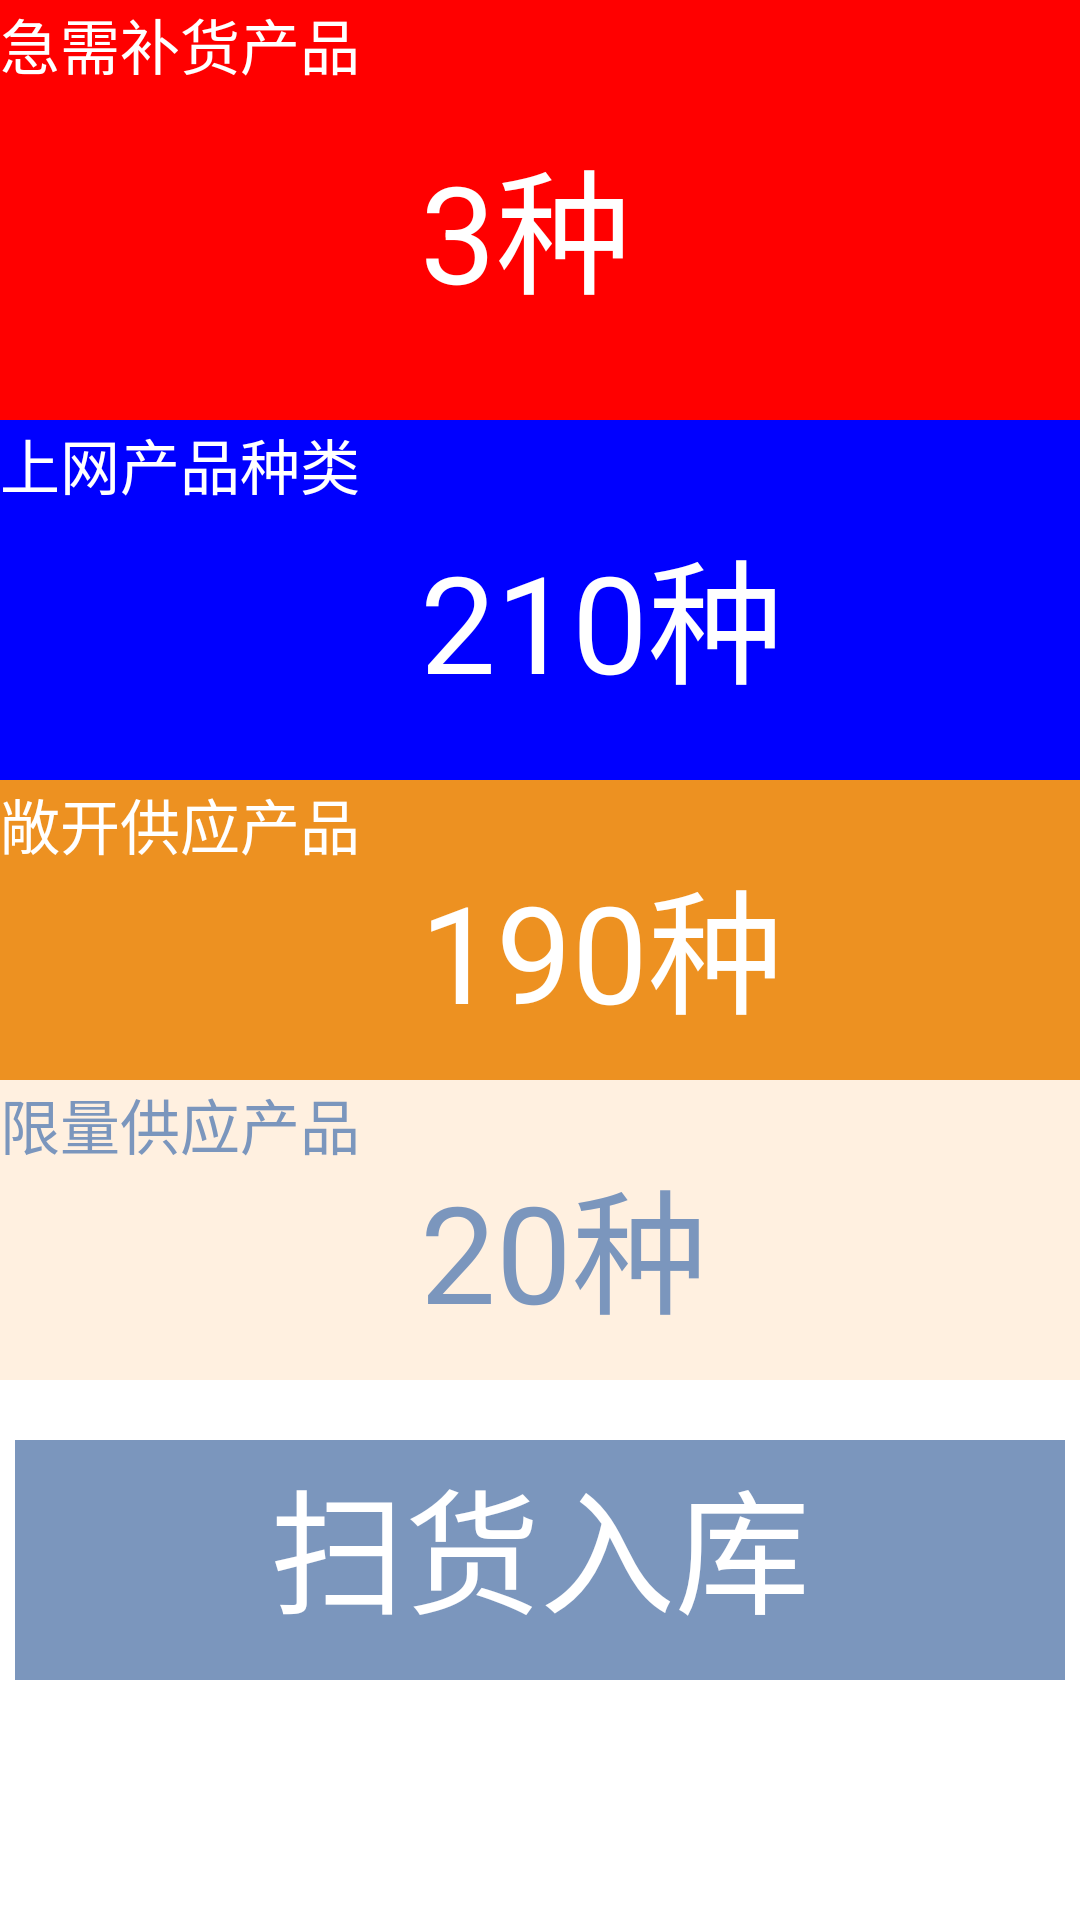

The Android layout XML behind this screen, and the referenced resources:
<!-- AndroidManifest.xml: application theme AppTheme -->
<!-- res/layout/stock.xml -->
<?xml version="1.0" encoding="utf-8"?>

<LinearLayout xmlns:android="http://schemas.android.com/apk/res/android"
    android:id="@+id/main"
    android:layout_width="fill_parent"
    android:layout_height="match_parent"
    android:background="@color/white"
    android:orientation="vertical" >
<ScrollView
    android:layout_width="fill_parent"
    android:layout_height="wrap_content" >
        <LinearLayout 
    android:layout_width="fill_parent"
    android:layout_height="match_parent"
    android:background="@color/white"
    android:orientation="vertical" >

    <LinearLayout
        android:layout_width="match_parent"
        android:layout_height="140dp"
        android:background="@color/red"
        android:orientation="horizontal"
        android:paddingBottom="10dp" >

        <TextView
            android:id="@+id/TextView04"
            android:layout_width="wrap_content"
            android:layout_height="wrap_content"
            android:text="急需补货产品"
            android:textAppearance="?android:attr/textAppearanceMedium"
            android:textColor="@color/white"
            android:textSize="20sp" />

        <TextView
            android:id="@+id/TextView03"
            android:layout_width="wrap_content"
            android:layout_height="wrap_content"
            android:layout_gravity="center_vertical|center_horizontal"
            android:layout_marginLeft="20dp"
            android:layout_marginTop="10dp"
            android:text="3种"
            android:textAppearance="?android:attr/textAppearanceLarge"
            android:textColor="@color/white"
            android:textSize="45sp" />
    </LinearLayout>

    <LinearLayout
        android:layout_width="match_parent"
        android:layout_height="120dp"
        android:background="@color/blue"
        android:orientation="horizontal"
        android:paddingBottom="10dp" >

        <TextView
            android:id="@+id/TextView07"
            android:layout_width="wrap_content"
            android:layout_height="wrap_content"
            android:text="上网产品种类"
            android:textAppearance="?android:attr/textAppearanceMedium"
            android:textColor="@color/white"
            android:textSize="20sp" />

        <TextView
            android:id="@+id/TextView08"
            android:layout_width="wrap_content"
            android:layout_height="wrap_content"
            android:layout_gravity="center_vertical|center_horizontal"
            android:layout_marginLeft="20dp"
            android:layout_marginTop="10dp"
            android:text="210种"
            android:textAppearance="?android:attr/textAppearanceLarge"
            android:textColor="@color/white"
            android:textSize="45sp" />
    </LinearLayout>

    <LinearLayout
        android:layout_width="match_parent"
        android:layout_height="100dp"
        android:background="@color/gold"
        android:orientation="horizontal"
        android:paddingBottom="10dp" >

        <TextView
            android:id="@+id/TextView06"
            android:layout_width="wrap_content"
            android:layout_height="wrap_content"
            android:text="敞开供应产品"
            android:textAppearance="?android:attr/textAppearanceMedium"
            android:textColor="@color/white"
            android:textSize="20sp" />

        <TextView
            android:id="@+id/TextView05"
            android:layout_width="wrap_content"
            android:layout_height="wrap_content"
            android:layout_gravity="center_vertical|center_horizontal"
            android:layout_marginLeft="20dp"
            android:layout_marginTop="10dp"
            android:text="190种"
            android:textAppearance="?android:attr/textAppearanceLarge"
            android:textColor="@color/white"
            android:textSize="45sp" />
    </LinearLayout>

    <LinearLayout
        android:layout_width="match_parent"
        android:layout_height="100dp"
        android:layout_marginBottom="10dp"
        android:background="@color/sbc_list_item"
        android:orientation="horizontal"
        android:paddingBottom="10dp" >

        <TextView
            android:id="@+id/TextView02"
            android:layout_width="wrap_content"
            android:layout_height="wrap_content"
            android:text="限量供应产品"
            android:textAppearance="?android:attr/textAppearanceMedium"
            android:textColor="@color/green"
            android:textSize="20sp" />

        <TextView
            android:id="@+id/TextView01"
            android:layout_width="wrap_content"
            android:layout_height="wrap_content"
            android:layout_gravity="center_vertical|center_horizontal"
            android:layout_marginLeft="20dp"
            android:layout_marginTop="10dp"
            android:text="20种"
            android:textAppearance="?android:attr/textAppearanceLarge"
            android:textColor="@color/green"
            android:textSize="45sp" />
    </LinearLayout>

    <LinearLayout
        android:layout_width="match_parent"
        android:layout_height="80dp"
        android:layout_marginBottom="10dp"
        android:layout_marginLeft="5dp"
        android:layout_marginRight="5dp"
        android:layout_marginTop="10dp"
        android:layout_weight="0.2"
        android:background="@color/green"
        android:orientation="horizontal"
        android:paddingBottom="10dp" >

        <TextView
            android:id="@+id/add_product"
            android:layout_width="fill_parent"
            android:layout_height="fill_parent"
            android:gravity="center"
            android:text="扫货入库"
            android:textAppearance="?android:attr/textAppearanceLarge"
            android:textColor="@color/white"
            android:textSize="45sp" />

    </LinearLayout>
    </LinearLayout>
</ScrollView>
</LinearLayout>
<!-- resources referenced by this layout -->
<resources>
  <color name="blue">#FF0000FF</color>
  <color name="gold">#FFED9121</color>
  <color name="green">#7b96bd</color>
  <color name="red">#FF0000</color>
  <color name="sbc_list_item">#fffff0e0</color>
  <color name="white">#FFFFFF</color>
</resources>
